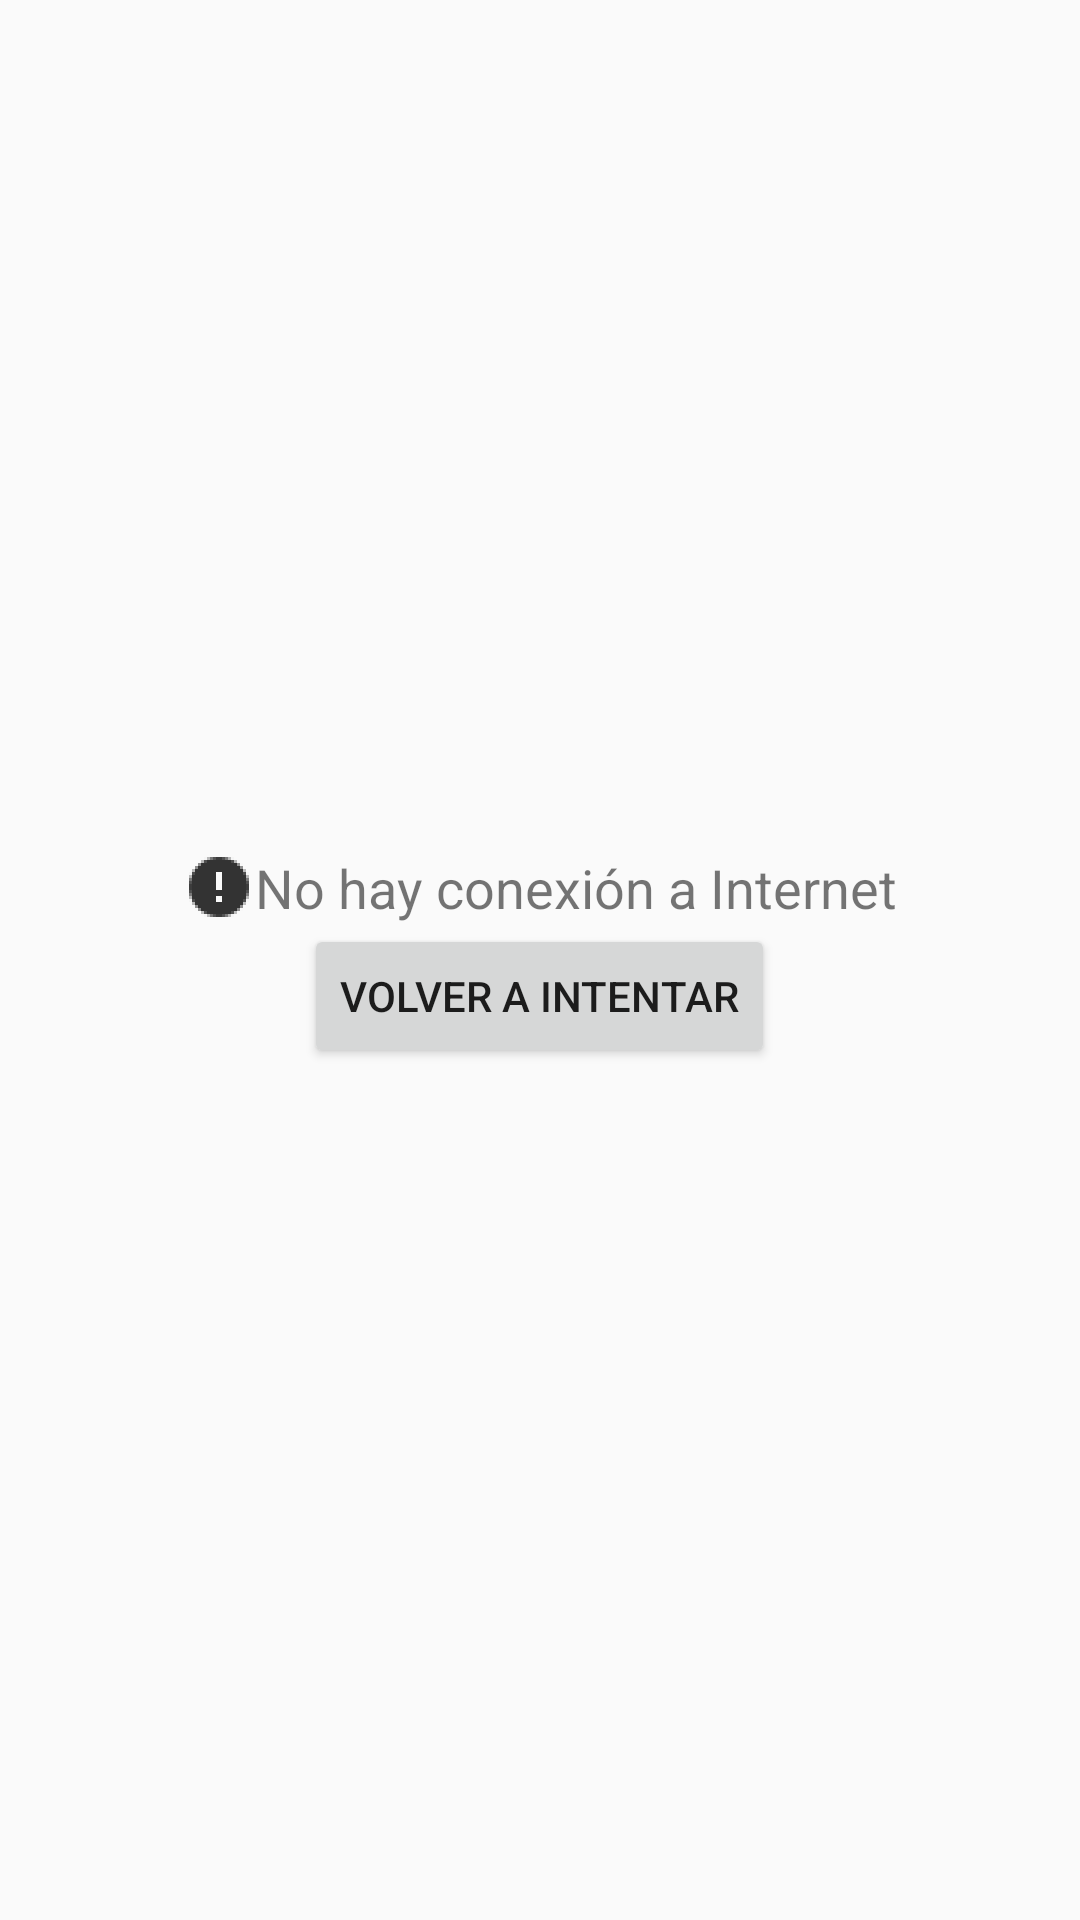

Reconstruct the res/layout file that produces this screen, plus the resources it refers to.
<!-- AndroidManifest.xml: application theme AppTheme2 -->
<!-- res/layout/activity_no_internet.xml -->
<?xml version="1.0" encoding="utf-8"?>
<LinearLayout xmlns:android="http://schemas.android.com/apk/res/android"
    xmlns:app="http://schemas.android.com/apk/res-auto"
    xmlns:tools="http://schemas.android.com/tools"
    android:orientation="vertical"
    android:gravity="center"
    android:layout_width="match_parent"
    android:layout_height="match_parent"
    >


    <LinearLayout
        android:layout_width="wrap_content"
        android:layout_height="wrap_content"
        android:layout_gravity="center"
        android:orientation="horizontal">

        <ImageButton
            android:id="@+id/imageButton"
            android:layout_width="wrap_content"
            android:layout_height="wrap_content"
            android:layout_gravity="center"
            android:background="@drawable/icono_warning" />

        <TextView
            android:id="@+id/textView4"
            android:layout_width="wrap_content"
            android:layout_height="wrap_content"
            android:layout_gravity="center"
            android:text="@string/no_internet"
            android:textSize="18dp"/>

    </LinearLayout>

    <Button
        android:layout_gravity="center"
        android:id="@+id/button_retry"
        android:layout_width="wrap_content"
        android:layout_height="wrap_content"
        android:text="@string/retry" />
</LinearLayout>
<!-- resources referenced by this layout -->
<resources>
  <!-- drawable icono_warning: png bitmap (drawable-hdpi, 568 bytes) -->
  <string name="no_internet">No hay conexión a Internet</string>
  <string name="retry">Volver  a intentar</string>
  <style name="AppTheme2" parent="Theme.AppCompat.DayNight.NoActionBar">
          
          <item name="colorPrimary">@color/secondaryTextColorAmber</item>
          <item name="colorPrimaryDark">@color/backgroundCardColor_night</item>
          <item name="colorAccent">@color/secondaryColorAmber</item>
      </style>
  <color name="secondaryTextColorAmber">#000000</color>
  <color name="backgroundCardColor_night">#28292e</color>
  <color name="secondaryColorAmber">#03A9F4</color>
</resources>
